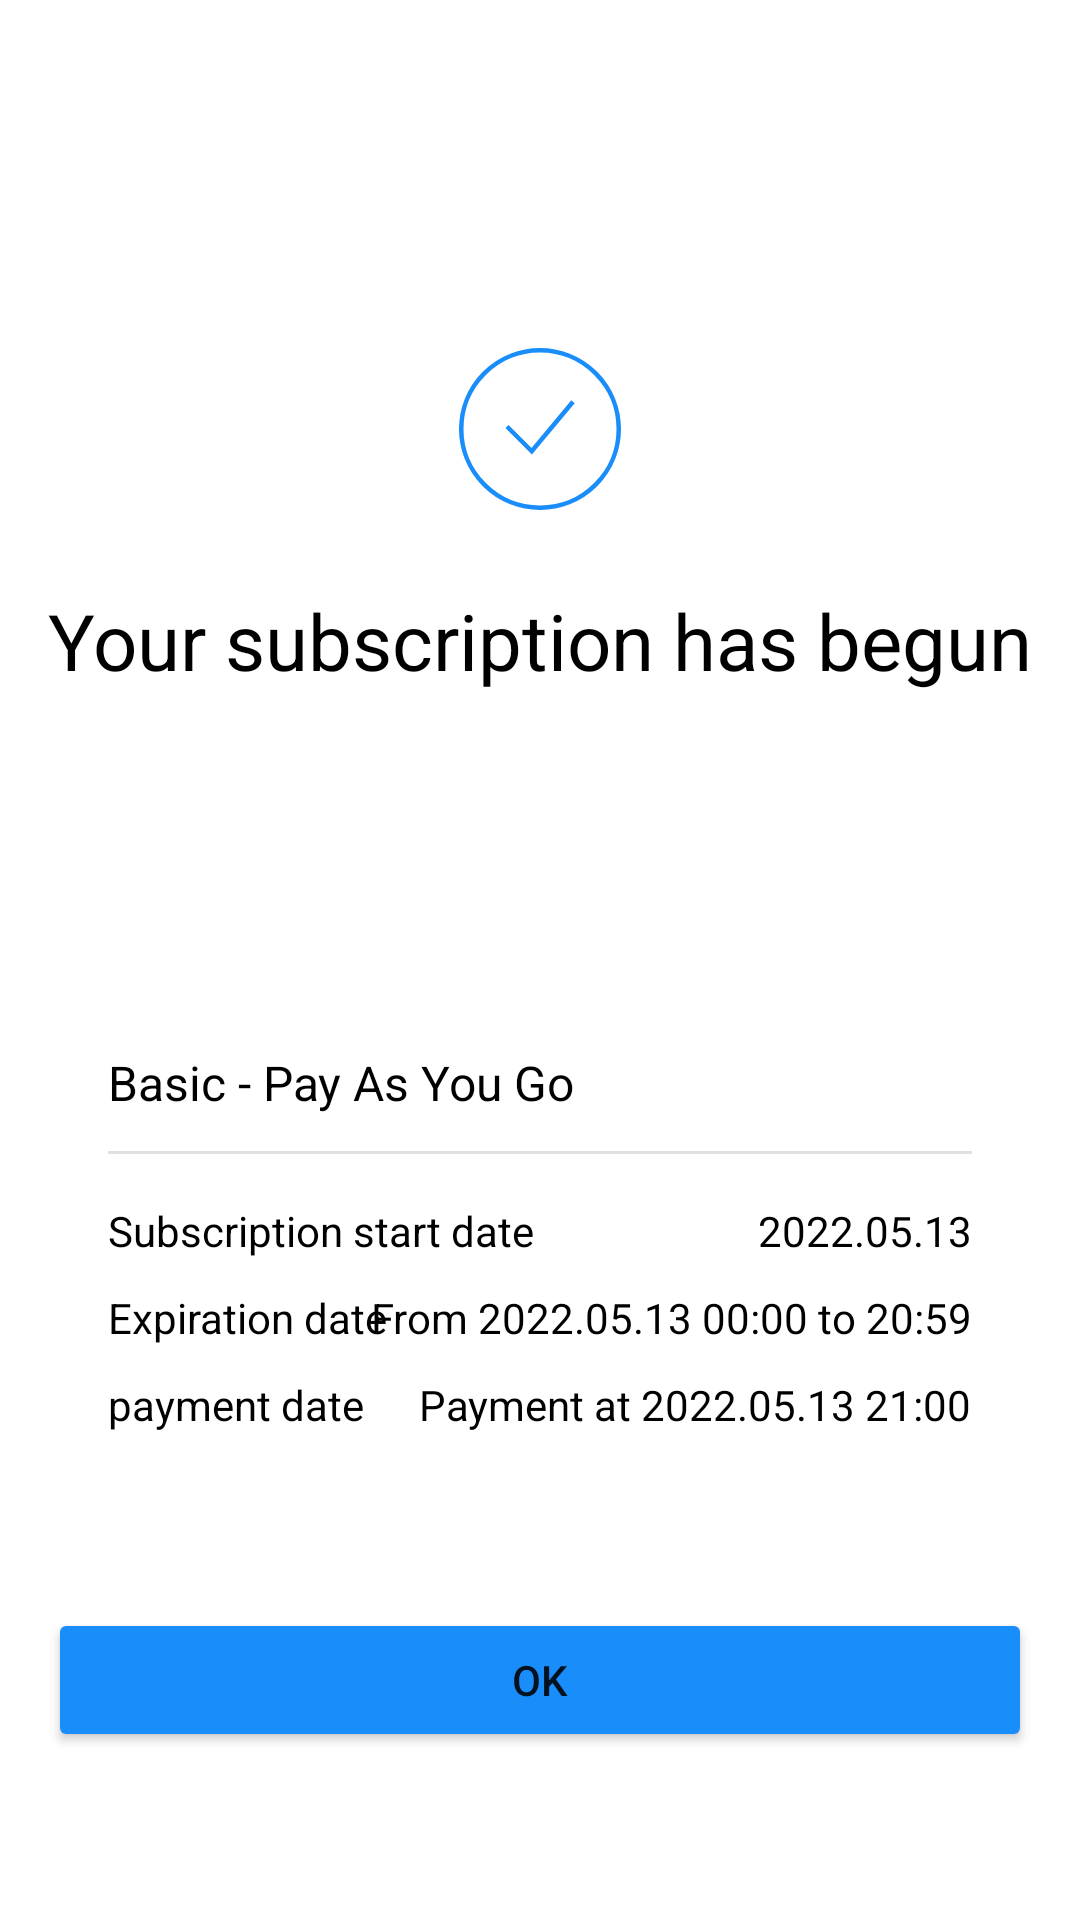

Reconstruct the res/layout file that produces this screen, plus the resources it refers to.
<!-- AndroidManifest.xml: application theme Theme.Devroid1 -->
<!-- res/layout/fragment_subscription5.xml -->
<?xml version="1.0" encoding="utf-8"?>
<androidx.constraintlayout.widget.ConstraintLayout xmlns:android="http://schemas.android.com/apk/res/android"
    xmlns:tools="http://schemas.android.com/tools"
    android:layout_width="match_parent"
    android:layout_height="match_parent"
    android:padding="16dp"
    xmlns:app="http://schemas.android.com/apk/res-auto"
    tools:context=".Subscription5">

    <ImageButton
        android:id="@+id/confirm_button"
        android:layout_width="wrap_content"
        android:layout_height="wrap_content"
        android:background="@android:color/transparent"
        android:scaleType="centerCrop"
        android:src="@drawable/ic_confirm_blue_54"
        app:layout_constraintTop_toTopOf="parent"
        app:layout_constraintStart_toStartOf="parent"
        app:layout_constraintEnd_toEndOf="parent"
        android:layout_marginTop="100dp"/>

    <TextView
        android:id="@+id/text"
        android:layout_width="wrap_content"
        android:layout_height="wrap_content"
        android:text="Your subscription has begun"
        android:textColor="@color/black"
        android:textSize="26sp"
        app:layout_constraintTop_toBottomOf="@+id/confirm_button"
        app:layout_constraintStart_toStartOf="parent"
        app:layout_constraintEnd_toEndOf="parent"
        android:layout_marginTop="26dp"/>

    <androidx.constraintlayout.widget.ConstraintLayout
        android:layout_width="match_parent"
        android:layout_height="132dp"
        android:layout_marginHorizontal="20dp"
        android:layout_marginBottom="54dp"
        app:layout_constraintBottom_toTopOf="@+id/button"
        app:layout_constraintEnd_toEndOf="parent"
        app:layout_constraintStart_toStartOf="parent">

        <TextView
            android:id="@+id/text2"
            android:layout_width="wrap_content"
            android:layout_height="wrap_content"
            android:text="Basic - Pay As You Go"
            android:textSize="16sp"
            android:textColor="@color/black"
            app:layout_constraintTop_toTopOf="parent"
            app:layout_constraintStart_toStartOf="parent" />

        <com.google.android.material.divider.MaterialDivider
            android:id="@+id/divider1"
            android:layout_width="match_parent"
            android:layout_height="wrap_content"
            android:layout_marginTop="12dp"
            app:layout_constraintTop_toBottomOf="@id/text2"/>

        <TextView
            android:id="@+id/text3"
            android:layout_width="wrap_content"
            android:layout_height="wrap_content"
            android:text="Subscription start date"
            android:textColor="@color/black"
            android:textSize="14sp"
            android:layout_marginTop="16dp"
            app:layout_constraintStart_toStartOf="parent"
            app:layout_constraintTop_toBottomOf="@+id/divider1"/>

        <TextView
            android:id="@+id/text4"
            android:layout_width="wrap_content"
            android:layout_height="wrap_content"
            android:text="Expiration date "
            android:textColor="@color/black"
            android:textSize="14sp"
            android:layout_marginTop="10dp"
            app:layout_constraintStart_toStartOf="parent"
            app:layout_constraintTop_toBottomOf="@+id/text3"/>

        <TextView
            android:id="@+id/text5"
            android:layout_width="wrap_content"
            android:layout_height="wrap_content"
            android:text="2022.05.13"
            android:textColor="@color/black"
            android:textSize="14sp"
            android:layout_marginTop="16dp"
            app:layout_constraintEnd_toEndOf="parent"
            app:layout_constraintTop_toBottomOf="@+id/divider1"/>

        <TextView
            android:id="@+id/text6"
            android:layout_width="wrap_content"
            android:layout_height="wrap_content"
            android:text="From 2022.05.13 00:00 to 20:59"
            android:textColor="@color/black"
            android:textSize="14sp"
            android:layout_marginTop="10dp"
            app:layout_constraintEnd_toEndOf="parent"
            app:layout_constraintTop_toBottomOf="@+id/text5"/>

        <TextView
            android:id="@+id/text7"
            android:layout_width="wrap_content"
            android:layout_height="wrap_content"
            android:text="payment date"
            android:textColor="@color/black"
            android:textSize="14sp"
            android:layout_marginTop="10dp"
            app:layout_constraintStart_toStartOf="parent"
            app:layout_constraintTop_toBottomOf="@+id/text4"/>

        <TextView
            android:id="@+id/text8"
            android:layout_width="wrap_content"
            android:layout_height="wrap_content"
            android:text="Payment at 2022.05.13 21:00"
            android:textColor="@color/black"
            android:textSize="14sp"
            android:layout_marginTop="10dp"
            app:layout_constraintEnd_toEndOf="parent"
            app:layout_constraintTop_toBottomOf="@id/text6"/>


    </androidx.constraintlayout.widget.ConstraintLayout>

    <Button
        android:id="@+id/button"
        android:layout_width="match_parent"
        android:layout_height="wrap_content"
        android:backgroundTint="#198DFA"
        android:text="ok"
        android:layout_marginBottom="40dp"
        app:layout_constraintBottom_toBottomOf="parent"
        app:layout_constraintEnd_toEndOf="parent"
        app:layout_constraintStart_toStartOf="parent" />

</androidx.constraintlayout.widget.ConstraintLayout>
<!-- resources referenced by this layout -->
<resources>
  <!-- drawable ic_confirm_blue_54 (drawable) -->
  <vector xmlns:android="http://schemas.android.com/apk/res/android"
      android:width="54dp"
      android:height="54dp"
      android:viewportWidth="54"
      android:viewportHeight="54">
    <path
        android:pathData="M16,26.167L24.25,34.417L38,17.917"
        android:strokeWidth="1.5"
        android:fillColor="#00000000"
        android:strokeColor="#198DFA"/>
    <path
        android:pathData="M27,27m-26.25,0a26.25,26.25 0,1 1,52.5 0a26.25,26.25 0,1 1,-52.5 0"
        android:strokeWidth="1.5"
        android:fillColor="#00000000"
        android:strokeColor="#198DFA"/>
  </vector>
  <style name="Theme.Devroid1" parent="Theme.MaterialComponents.DayNight.DarkActionBar">
          
          <item name="colorPrimary">@color/purple_500</item>
          <item name="colorPrimaryVariant">@color/purple_700</item>
          <item name="colorOnPrimary">@color/white</item>
          
          <item name="colorSecondary">@color/teal_200</item>
          <item name="colorSecondaryVariant">@color/teal_700</item>
          <item name="colorOnSecondary">@color/black</item>
          
          <item name="android:statusBarColor">?attr/colorPrimaryVariant</item>
          
      </style>
  <!-- not gathered from this repository: default colours our renderer supplied (Android Studio template values) -->
  <color name="purple_500">#FF6200EE</color>
  <color name="purple_700">#FF3700B3</color>
  <color name="teal_200">#FF03DAC5</color>
  <color name="teal_700">#FF018786</color>
  <color name="black">#FF000000</color>
  <color name="white">#FFFFFFFF</color>
</resources>
